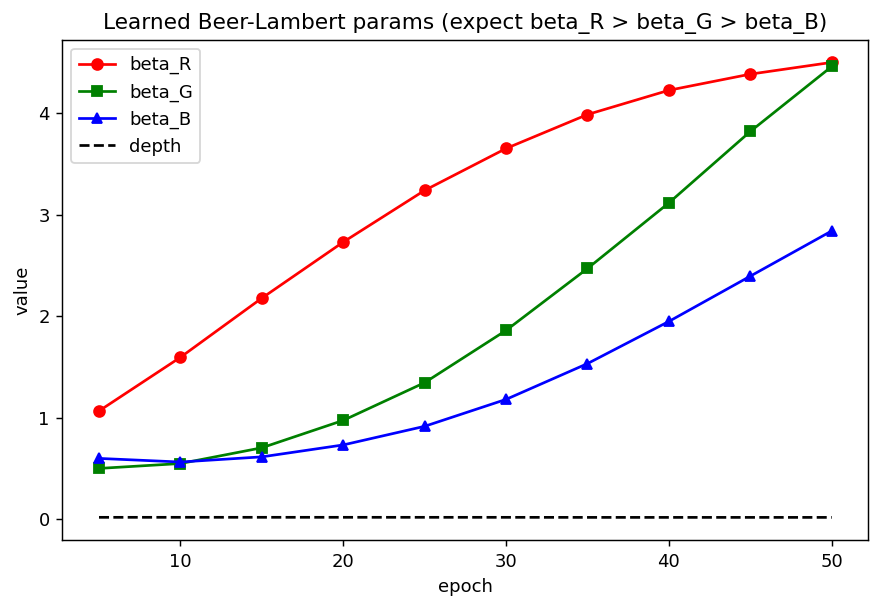

The file beside this chart, header and first rows:
epoch, beta_R, beta_G, beta_B, depth
5, 1.066, 0.5, 0.5987, 0.01794
10, 1.595, 0.5481, 0.5631, 0.01816
15, 2.178, 0.7035, 0.6139, 0.01824
20, 2.731, 0.9735, 0.7316, 0.01819
25, 3.24, 1.345, 0.9151, 0.01808
30, 3.653, 1.86, 1.18, 0.01798
35, 3.988, 2.47, 1.533, 0.01743
40, 4.227, 3.117, 1.949, 0.01742
45, 4.386, 3.821, 2.395, 0.01742
50, 4.502, 4.461, 2.841, 0.01741
